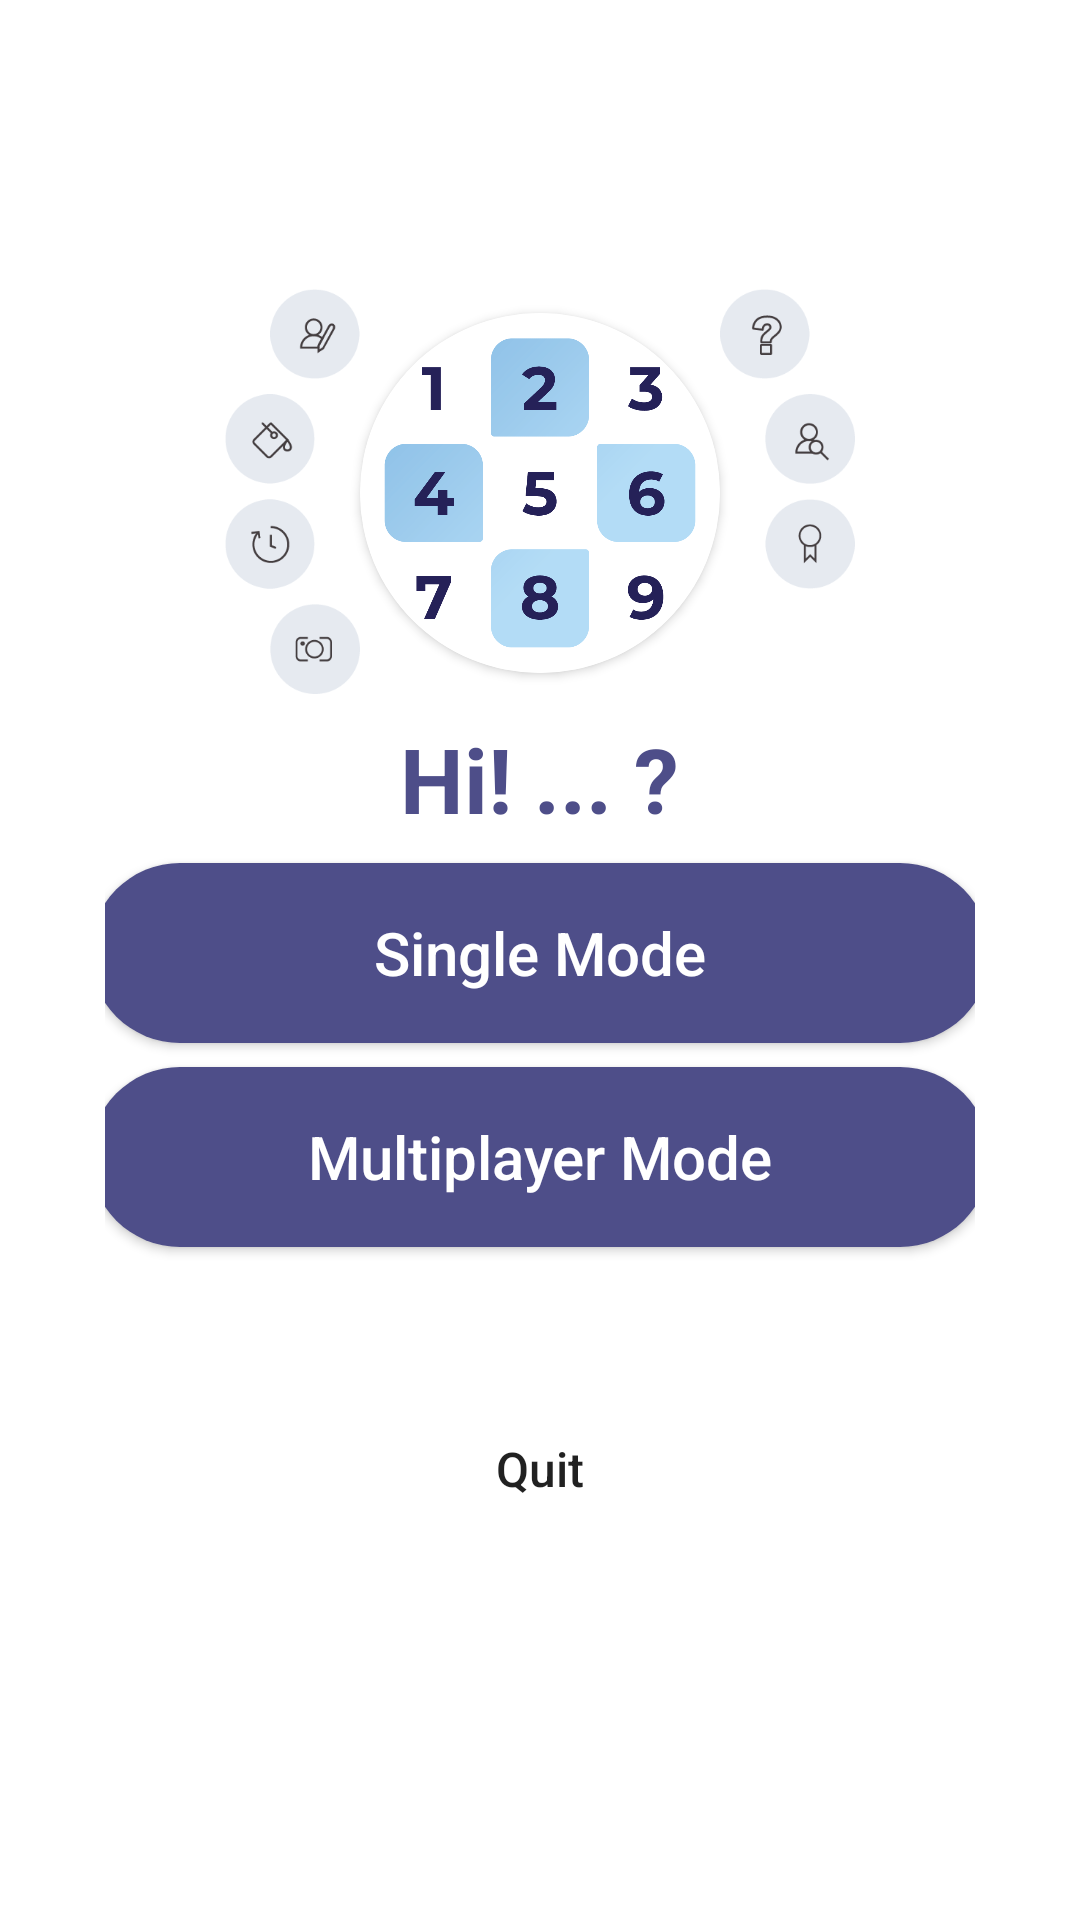

Here is an Android app screen rendered from its layout file. Give the layout XML and the strings, colors and styles it references.
<!-- AndroidManifest.xml: application theme Theme.ProjectSE -->
<!-- res/layout/activity_signed_in.xml -->
<?xml version="1.0" encoding="utf-8"?>
<androidx.constraintlayout.widget.ConstraintLayout xmlns:android="http://schemas.android.com/apk/res/android"
    xmlns:app="http://schemas.android.com/apk/res-auto"
    xmlns:tools="http://schemas.android.com/tools"
    android:layout_width="match_parent"
    android:layout_height="match_parent"
    tools:context=".SignedIn">
    <FrameLayout
        android:layout_width="match_parent"
        android:layout_height="match_parent"
        android:layout_marginBottom="30dp">
        <LinearLayout
            android:layout_width="wrap_content"
            android:layout_height="wrap_content"
            android:layout_gravity="center"
            android:orientation="vertical"
            android:padding="35dp"
            tools:layout_editor_absoluteX="0dp"
            tools:layout_editor_absoluteY="0dp">

            <LinearLayout
                android:layout_width="wrap_content"
                android:layout_height="wrap_content"
                android:orientation="horizontal"
                android:layout_gravity="center_horizontal">
                <LinearLayout
                    android:layout_width="45dp"
                    android:layout_height="135dp"
                    android:orientation="vertical">

                    <ImageButton
                        android:layout_width="30dp"
                        android:layout_height="30dp"
                        android:layout_marginLeft="15dp"
                        android:background="@null"
                        android:scaleType="fitCenter"
                        android:src="@drawable/mname"
                        android:id="@+id/ib_changename"/>

                    <ImageButton
                        android:layout_width="30dp"
                        android:layout_height="30dp"
                        android:layout_marginTop="5dp"
                        android:background="@null"
                        android:scaleType="fitCenter"
                        android:src="@drawable/mcolor"
                        android:id="@+id/ib_color"/>

                    <ImageButton
                        android:layout_width="30dp"
                        android:layout_height="30dp"
                        android:layout_marginTop="5dp"
                        android:background="@null"
                        android:scaleType="fitCenter"
                        android:src="@drawable/mhistory"
                        android:id="@+id/ib_history"/>

                    <ImageButton
                        android:layout_width="30dp"
                        android:layout_height="30dp"
                        android:layout_marginLeft="15dp"
                        android:layout_marginTop="5dp"
                        android:background="@null"
                        android:scaleType="fitCenter"
                        android:src="@drawable/mavatar"
                        android:id="@+id/ib_changeavt"/>
                </LinearLayout>
                <androidx.cardview.widget.CardView
                    android:layout_width="wrap_content"
                    android:layout_height="wrap_content"
                    android:layout_marginTop="8dp"
                    app:cardCornerRadius="120dp">

                    <ImageView
                        android:id="@+id/avt_SignedIn"
                        android:layout_width="120dp"
                        android:layout_height="120dp"
                        android:src="@drawable/logo" />
                </androidx.cardview.widget.CardView>
                <LinearLayout
                    android:layout_width="45dp"
                    android:layout_height="135dp"
                    android:orientation="vertical">

                    <ImageButton
                        android:layout_width="30dp"
                        android:layout_height="30dp"
                        android:background="@null"
                        android:scaleType="fitCenter"
                        android:src="@drawable/mhelp"
                        android:id="@+id/ib_help"/>

                    <ImageButton
                        android:layout_width="30dp"
                        android:layout_height="30dp"
                        android:layout_marginTop="5dp"
                        android:layout_marginLeft="15dp"
                        android:background="@null"
                        android:scaleType="fitCenter"
                        android:src="@drawable/msearch"
                        android:id="@+id/ib_search"/>

                    <ImageButton
                        android:layout_width="30dp"
                        android:layout_height="30dp"
                        android:layout_marginTop="5dp"
                        android:layout_marginLeft="15dp"
                        android:background="@null"
                        android:scaleType="fitCenter"
                        android:src="@drawable/mrank"
                        android:id="@+id/ib_rank"/>

                    <ImageButton
                        android:layout_width="30dp"
                        android:layout_height="30dp"
                        android:layout_marginTop="5dp"
                        android:background="@null"
                        android:scaleType="fitCenter"
                        android:src="@drawable/msout"
                        android:id="@+id/ib_signout"/>
                </LinearLayout>
            </LinearLayout>
            <LinearLayout
                android:layout_width="wrap_content"
                android:layout_height="wrap_content"
                android:orientation="horizontal"
                android:layout_gravity="center_horizontal"
                android:layout_marginTop="8dp"
                >
                <TextView
                    android:id="@+id/tv_displayname"
                    android:layout_width="wrap_content"
                    android:layout_height="wrap_content"
                    android:text="Hi! ... ?"
                    android:textStyle="bold"
                    android:textColor="#4E4E89"
                    android:textSize="30dp"/>

            </LinearLayout>
            <Button
                android:layout_width="300dp"
                android:layout_height="60dp"
                android:layout_gravity="center"
                android:text="Single Mode"
                android:layout_marginTop="8dp"
                android:textAllCaps="false"
                android:textSize="20sp"
                android:textColor="#FFFFFF"
                android:background="@drawable/layoutbutton1"
                android:id="@+id/bt_singlemode"/>
            <Button
                android:layout_width="300dp"
                android:layout_height="60dp"
                android:layout_gravity="center"
                android:text="Multiplayer Mode"
                android:layout_marginTop="8dp"
                android:textAllCaps="false"
                android:textSize="20sp"
                android:textColor="#FFFFFF"
                android:background="@drawable/layoutbutton1"
                android:id="@+id/bt_multimode"/>

            <Button
                android:layout_width="wrap_content"
                android:layout_height="wrap_content"
                android:layout_gravity="center"
                android:layout_marginTop="50dp"
                android:background="@null"
                android:text="Quit"
                android:textAllCaps="false"
                android:textStyle="normal"
                android:textSize="16sp"
                android:id="@+id/bt_quit"/>

        </LinearLayout>

    </FrameLayout>
</androidx.constraintlayout.widget.ConstraintLayout>
<!-- resources referenced by this layout -->
<resources>
  <!-- drawable layoutbutton1 (drawable-v24) -->
  <?xml version="1.0" encoding="utf-8"?>
  <shape
      xmlns:android="http://schemas.android.com/apk/res/android"
      android:shape="rectangle">
  
      
      <solid
          android:color="#4E4E89" >
      </solid>
  
      
      <stroke
          android:width="0dp"
          android:color="#0101DF" >
      </stroke>
  
      
      <padding
          android:left="10dp"
          android:top="10dp"
          android:right="10dp"
          android:bottom="10dp" >
      </padding>
  
      
      <corners
          android:radius="100dp" >
      </corners>
  
  </shape>
  <!-- drawable logo: png bitmap (drawable-v24, 38275 bytes) -->
  <!-- drawable mavatar: png bitmap (drawable-v24, 2838 bytes) -->
  <!-- drawable mcolor: png bitmap (drawable-v24, 2952 bytes) -->
  <!-- drawable mhelp: png bitmap (drawable, 2833 bytes) -->
  <!-- drawable mhistory: png bitmap (drawable-v24, 2918 bytes) -->
  <!-- drawable mname: png bitmap (drawable-v24, 3215 bytes) -->
  <!-- drawable mrank: png bitmap (drawable-v24, 2575 bytes) -->
  <!-- drawable msearch: png bitmap (drawable-v24, 2886 bytes) -->
  <style name="Theme.ProjectSE" parent="Theme.MaterialComponents.DayNight.DarkActionBar">
          
          <item name="colorPrimary">@color/purple_500</item>
          <item name="colorPrimaryVariant">@color/purple_700</item>
          <item name="colorOnPrimary">@color/white</item>
          
          <item name="colorSecondary">@color/teal_200</item>
          <item name="colorSecondaryVariant">@color/teal_700</item>
          <item name="colorOnSecondary">@color/black</item>
          
          <item name="android:statusBarColor" tools:targetApi="l">?attr/colorPrimaryVariant</item>
          
      </style>
  <!-- not gathered from this repository: default colours our renderer supplied (Android Studio template values) -->
  <color name="purple_500">#FF6200EE</color>
  <color name="purple_700">#FF3700B3</color>
  <color name="teal_200">#FF03DAC5</color>
  <color name="teal_700">#FF018786</color>
  <color name="black">#FF000000</color>
  <color name="white">#FFFFFFFF</color>
</resources>
